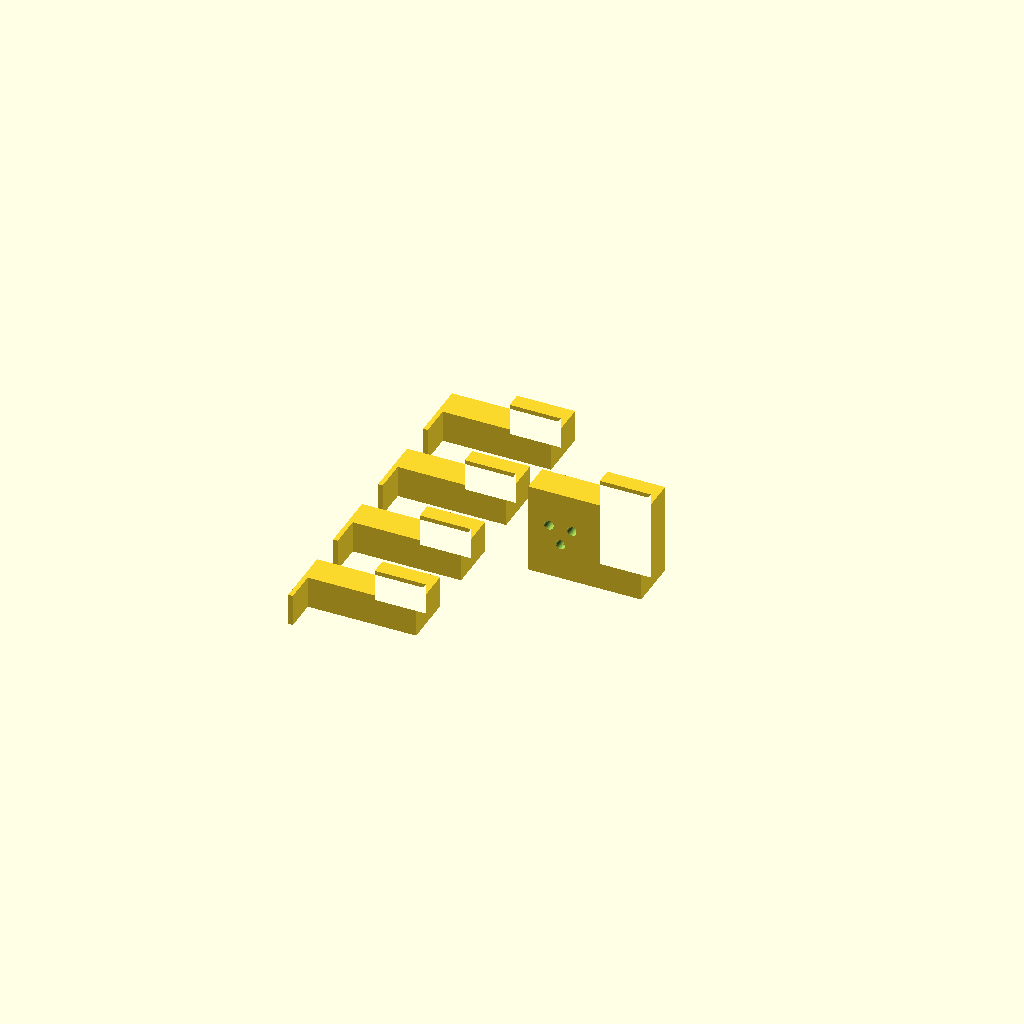
Cell 1 — every parameter at its default value.
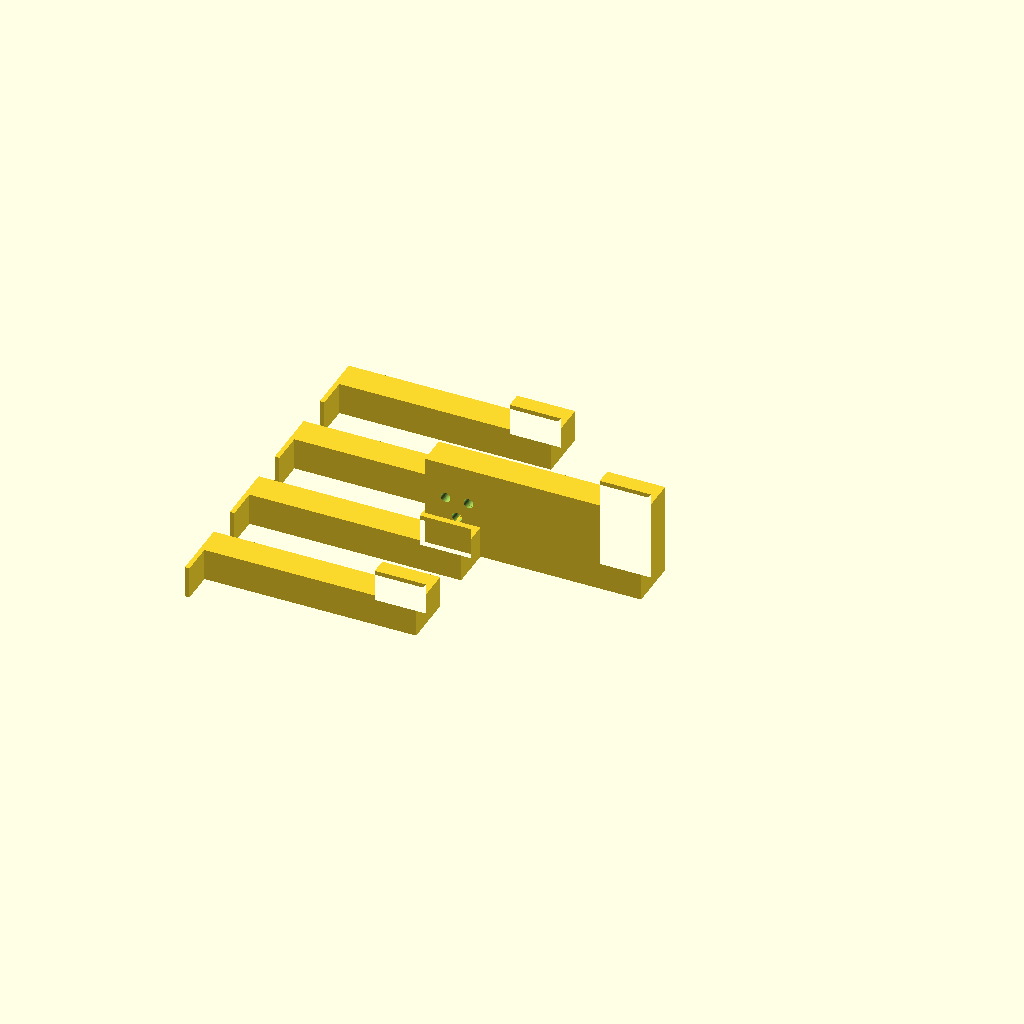
Cell 2: lip_h = 90 (everything else at default).
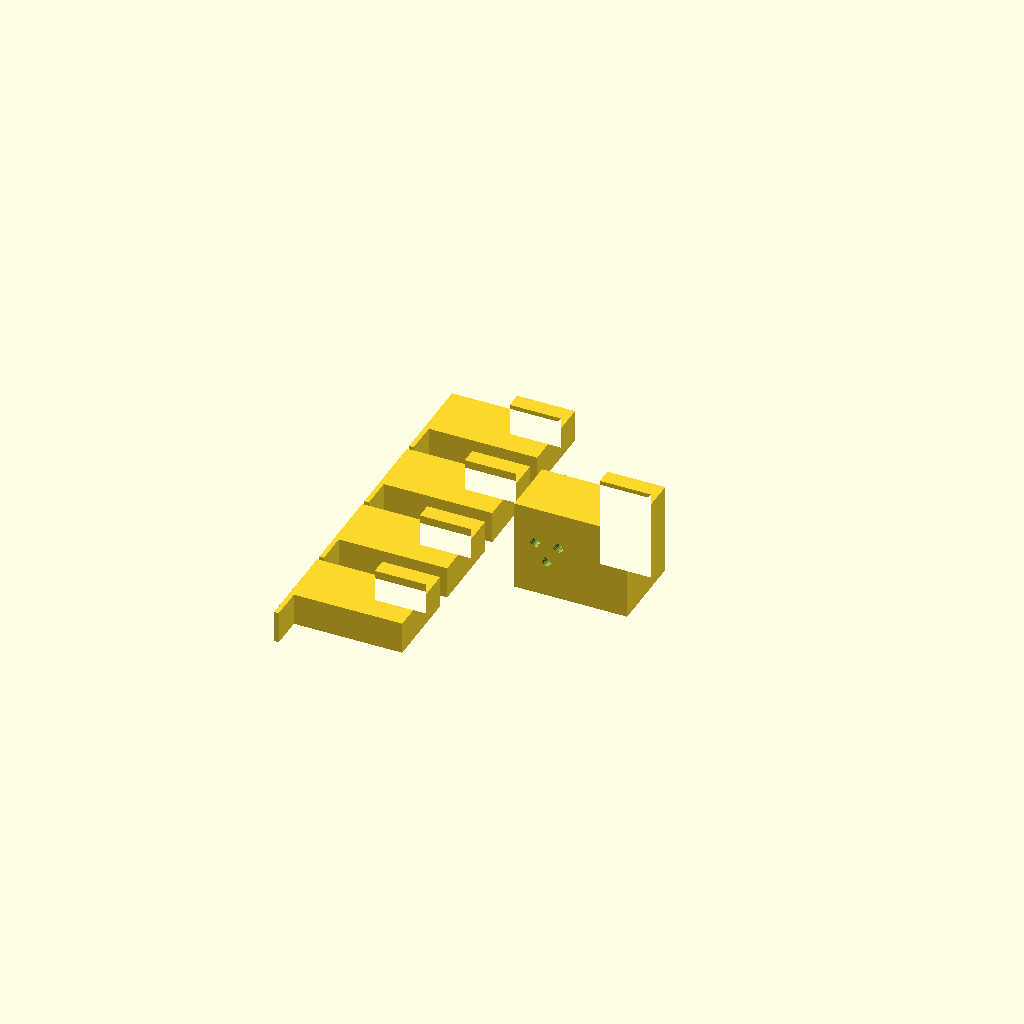
Cell 3: anchor_t = 26 (everything else at default).
All cells are drawn from one camera (rotation 55°, 0°, 25°, orthographic, colour scheme Cornfield), so only the parameter changes between them.
Source of the model, assets/projects/scope-gantry/files/chain_lip_clips.scad:
// Clips for the cable chain on the shelf's upturned back lip. They hook over the top of the lip and are
// locked with M3x10 pinch screws from the shelf side (heat-set inserts in the front leg).
//  - anchor: holds the chain's fixed end tab (3x M3x10 into heat-set inserts), two pinch screws.
//  - rest:   a small shelf just under the fixed run, in case it droops over time, one pinch screw. Print several.
// The chain lies on its side against the clips' rear faces.
//
// Frame: X along the lip, Y toward you with Y=0 at the lip's rear face, Z up with Z=0 at the top of the lip.
// HANDEDNESS: with Y toward you and Z up, +X points to your LEFT as you face the bench. The chain leaves
// the anchor toward +X, so it runs LEFT from the anchor. The anchor goes about 220 mm RIGHT of the shelf's
// centre and the rests go to its left.

lip_h      = 45;     // lip height above the shelf top
lip_t      = 2.0;    // lip thickness (assumed, measure it)
slot_fit   = 0.4;
anchor_t   = 13;     // block thickness behind the lip; must match chain_cap.scad
chain_w    = 22;
chain_up   = 2;      // chain's lower edge above the shelf top; must match chain_cap.scad (chain_bot - 22)
hole_pair  = 10;
hole_single= 8;
bridge_t   = 3.2;
leg_t      = 7;      // front leg, thick enough for the pinch insert
leg_h      = 22;
anchor_len = 40;
rest_len   = 14;
rest_deep  = 14;     // how far the rest reaches under the chain
insert_d = 4.2; insert_len = 5.7;
$fn = 48; eps = 0.01;

slot   = lip_t + slot_fit;
z_ch0  = -lip_h + chain_up;          // chain lower edge
z_chc  = z_ch0 + chain_w/2;

module profile(rest = false) {       // in (Y, Z)
  translate([-anchor_t, z_ch0 - 3]) square([anchor_t, -z_ch0 + 3 + bridge_t]);        // block behind the lip
  translate([-eps, 0.2]) square([slot + leg_t + eps, bridge_t - 0.2]);                // bridge over the top
  translate([slot, -leg_h]) square([leg_t, leg_h + 0.2 + eps]);                       // front leg
  if (rest) translate([-anchor_t - rest_deep, z_ch0 - 3]) square([rest_deep + eps, 2]);   // 1 mm under the chain
}

module pinch(x) { translate([x, slot + leg_t + eps, -12]) rotate([90, 0, 0]) { cylinder(d = insert_d, h = insert_len); cylinder(d = 3.2, h = leg_t + 1); } }

module anchor() {
  difference() {
    translate([-anchor_len/2, 0, 0]) rotate([90, 0, 90]) linear_extrude(anchor_len) profile();
    for (h = [[-4, z_chc - hole_pair/2], [-4, z_chc + hole_pair/2], [-4 + hole_single, z_chc]])
      translate([h[0], -anchor_t - eps, h[1]]) rotate([-90, 0, 0]) { cylinder(d = insert_d, h = insert_len); cylinder(d = 3.2, h = 9.5); }
    for (x = [-12, 12]) pinch(x);
  }
}

module rest() {
  difference() {
    translate([-rest_len/2, 0, 0]) rotate([90, 0, 90]) linear_extrude(rest_len) profile(true);
    pinch(0);
  }
}

mode = "print";   // "print" | "anchor" | "rest"
if (mode == "anchor") anchor();
else if (mode == "rest") rest();
else {            // all on their ends: no supports
  translate([0, 0, anchor_len/2]) rotate([0, 90, 0]) anchor();
  for (i = [0:3]) translate([-70, -60 + i*42, rest_len/2]) rotate([0, 90, 0]) rest();
}
Customizer parameters (derived from the source; name, type, default, range or options):
lip_h: number, default 45
lip_t: number, default 2
slot_fit: number, default 0.4
anchor_t: number, default 13
chain_w: number, default 22
chain_up: number, default 2
hole_pair: number, default 10
hole_single: number, default 8
bridge_t: number, default 3.2
leg_t: number, default 7
leg_h: number, default 22
anchor_len: number, default 40
rest_len: number, default 14
rest_deep: number, default 14
